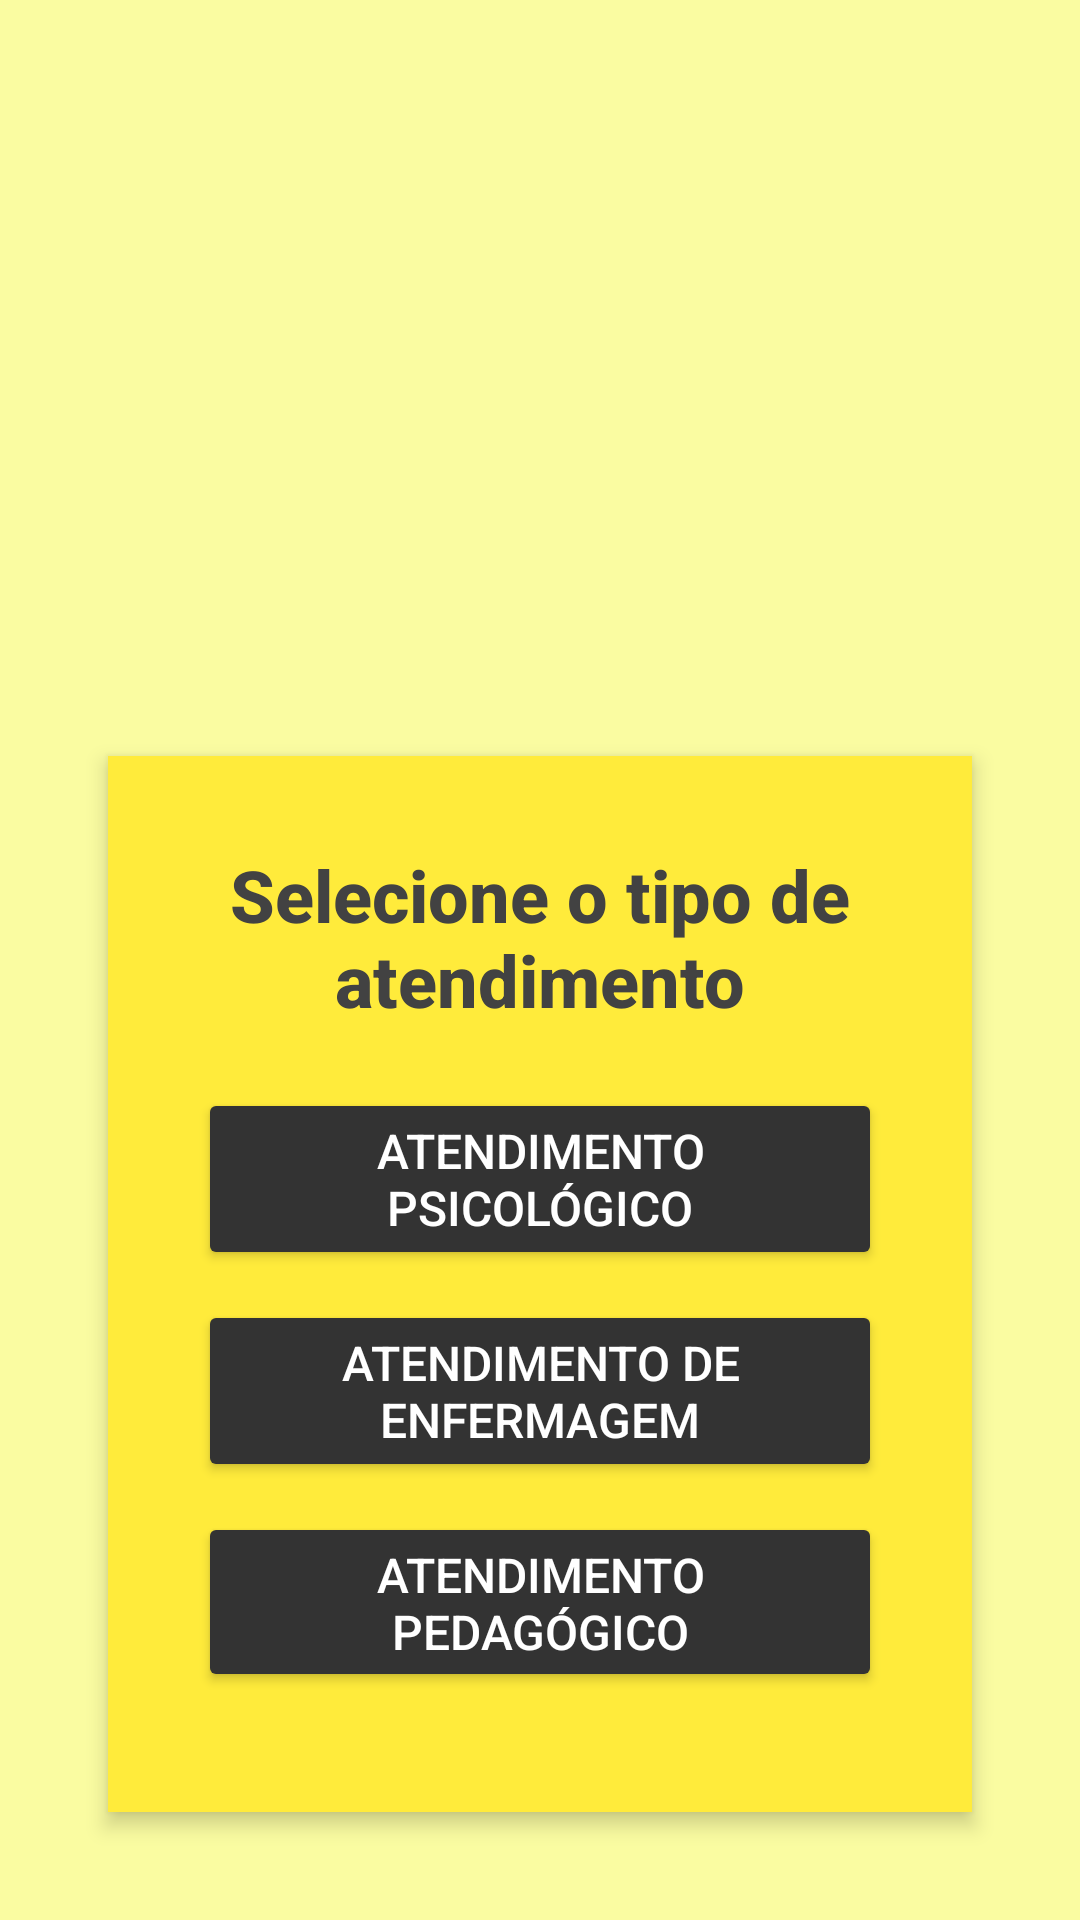

Layout XML and referenced resources for this Android screen:
<!-- AndroidManifest.xml: application theme Theme.ProjetoInterdisciplinar3 -->
<!-- res/layout/activity_selecao_atendimento.xml -->
<?xml version="1.0" encoding="utf-8"?>
<LinearLayout xmlns:android="http://schemas.android.com/apk/res/android"
    xmlns:app="http://schemas.android.com/apk/res-auto"
    android:layout_width="match_parent"
    android:layout_height="match_parent"
    android:orientation="vertical"
    android:background="#fafca1"
    android:gravity="center">

    <LinearLayout
        android:layout_width="match_parent"
        android:layout_height="wrap_content"
        android:orientation="vertical"
        android:gravity="center"
        android:padding="16dp">
        
        <ImageView
            android:id="@+id/imageView"
            android:layout_width="match_parent"
            android:layout_height="200dp"
            android:layout_marginBottom="16dp"
            android:scaleType="centerInside"
            app:srcCompat="@drawable/your_logo" />

        
        <LinearLayout
            android:layout_width="wrap_content"
            android:layout_height="wrap_content"
            android:orientation="vertical"
            android:padding="30dp"
            android:background="#ffeb3b"
            android:layout_margin="20dp"
            android:gravity="center"
            android:elevation="4dp"
            android:layout_gravity="center"
            android:clipToPadding="false"
            android:paddingHorizontal="16dp"
            android:layout_marginHorizontal="16dp"
            android:layout_marginVertical="10dp">

            
            <TextView
                android:id="@+id/titleTextView"
                android:layout_width="wrap_content"
                android:layout_height="wrap_content"
                android:text="Selecione o tipo de atendimento"
                android:textColor="#424242"
                android:textSize="24sp"
                android:fontFamily="sans-serif-medium"
                android:gravity="center"
                android:textStyle="bold"
                android:layout_gravity="center"
                android:layout_marginBottom="20dp" />

            
            <Button
                android:id="@+id/psychologyButton"
                android:layout_width="match_parent"
                android:layout_height="wrap_content"
                android:text="Atendimento Psicológico"
                android:backgroundTint="#333"
                android:textColor="#fff"
                android:textSize="16sp"
                android:layout_marginBottom="10dp" />

            <Button
                android:id="@+id/nursingButton"
                android:layout_width="match_parent"
                android:layout_height="wrap_content"
                android:text="Atendimento de Enfermagem"
                android:backgroundTint="#333"
                android:textColor="#fff"
                android:textSize="16sp"
                android:layout_marginBottom="10dp" />

            <Button
                android:id="@+id/pedagogicButton"
                android:layout_width="match_parent"
                android:layout_height="wrap_content"
                android:text="Atendimento Pedagógico"
                android:backgroundTint="#333"
                android:textColor="#fff"
                android:textSize="16sp"
                android:layout_marginBottom="10dp" />

            
            <Button
                android:id="@+id/backButton"
                android:layout_width="match_parent"
                android:layout_height="wrap_content"
                android:text="Voltar"
                android:backgroundTint="#333"
                android:textColor="#f0f0f5" />
        </LinearLayout>
    </LinearLayout>
</LinearLayout>
<!-- resources referenced by this layout -->
<resources>
  <style name="Theme.ProjetoInterdisciplinar3" parent="Base.Theme.ProjetoInterdisciplinar3" />
  <style name="Base.Theme.ProjetoInterdisciplinar3" parent="Theme.Material3.DayNight.NoActionBar">
          
          
      </style>
</resources>
